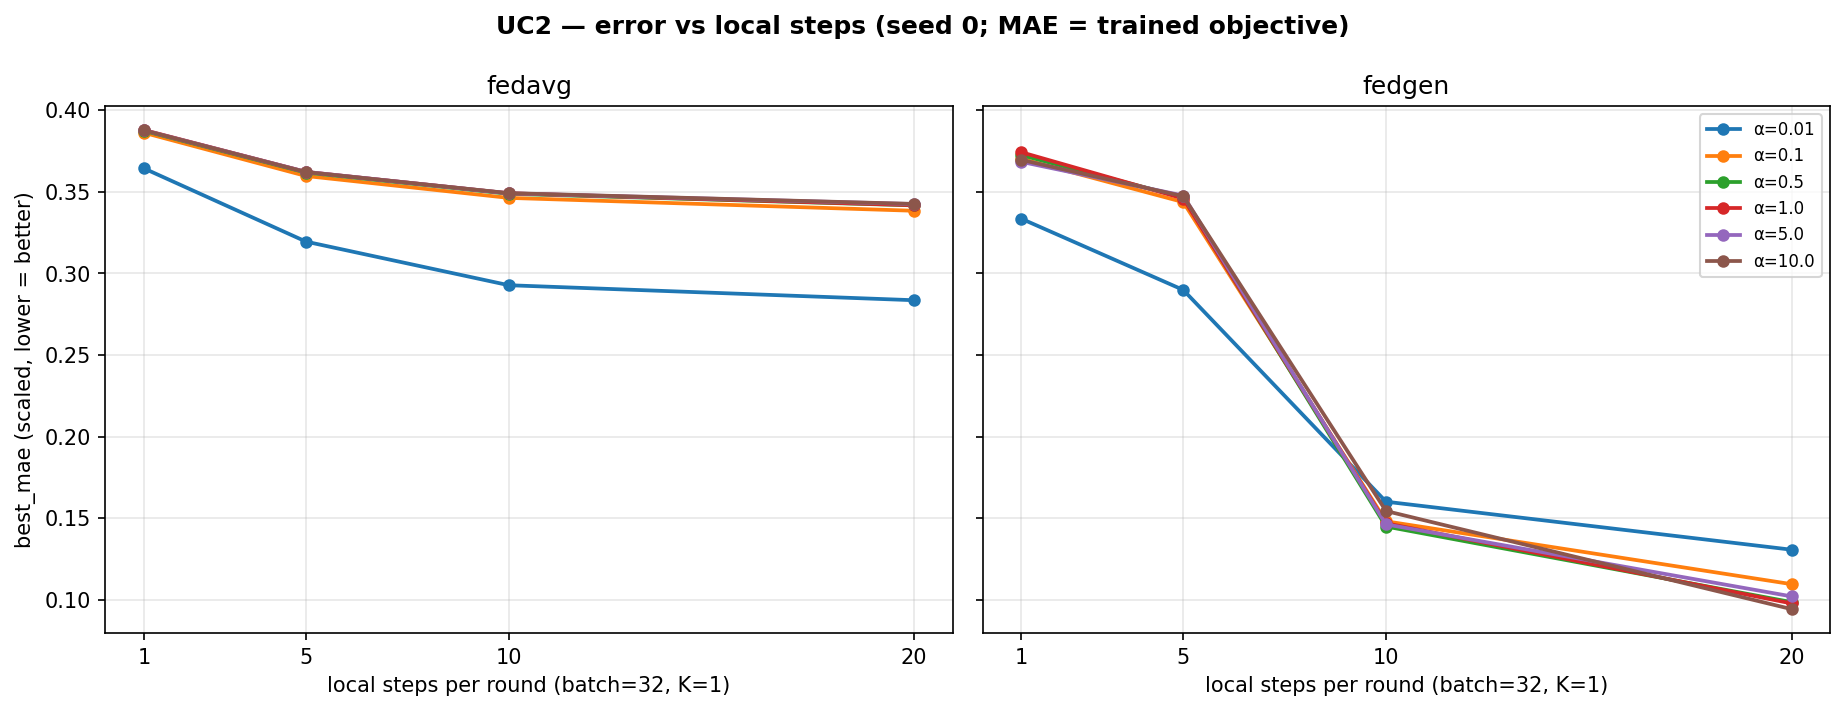

The file beside this chart, header and first rows:
method, le, alpha, rounds, first_mae, best_mae, last_mae, best_mse, last_mse, mse_improves
fedavg, 1, 0.01, 300, 0.376, 0.3644, 0.3644, 0.1536, 0.1536, True
fedavg, 1, 0.1, 300, 0.3932, 0.3862, 0.3862, 0.171, 0.172, False
fedavg, 1, 0.5, 300, 0.3943, 0.3874, 0.3874, 0.1718, 0.173, False
fedavg, 1, 1.0, 300, 0.3947, 0.3879, 0.3879, 0.172, 0.1732, False
fedavg, 1, 5.0, 300, 0.3945, 0.3877, 0.3877, 0.1719, 0.1731, False
fedavg, 1, 10.0, 300, 0.3945, 0.3877, 0.3877, 0.1719, 0.1731, False
fedavg, 5, 0.01, 300, 0.376, 0.3195, 0.3195, 0.1523, 0.1577, True
fedavg, 5, 0.1, 300, 0.3932, 0.3597, 0.3597, 0.171, 0.1911, False
fedavg, 5, 0.5, 300, 0.3943, 0.3618, 0.3618, 0.1718, 0.1926, False
fedavg, 5, 1.0, 300, 0.3947, 0.3622, 0.3622, 0.172, 0.1929, False
fedavg, 5, 5.0, 300, 0.3945, 0.3622, 0.3622, 0.1719, 0.1928, False
fedavg, 5, 10.0, 300, 0.3945, 0.3621, 0.3621, 0.1719, 0.1928, False
fedavg, 10, 0.01, 300, 0.376, 0.2928, 0.2928, 0.1523, 0.1754, True
fedavg, 10, 0.1, 300, 0.3932, 0.3463, 0.3463, 0.171, 0.2197, False
fedavg, 10, 0.5, 300, 0.3943, 0.3488, 0.3488, 0.1718, 0.2215, False
fedavg, 10, 1.0, 300, 0.3947, 0.3491, 0.3491, 0.172, 0.2219, False
fedavg, 10, 5.0, 300, 0.3945, 0.3491, 0.3491, 0.1719, 0.2217, False
fedavg, 10, 10.0, 300, 0.3945, 0.3492, 0.3492, 0.1719, 0.2217, False
fedavg, 20, 0.01, 300, 0.376, 0.2836, 0.2836, 0.1523, 0.1711, True
fedavg, 20, 0.1, 300, 0.3932, 0.3384, 0.3384, 0.171, 0.2166, False
fedavg, 20, 0.5, 300, 0.3943, 0.3417, 0.3417, 0.1718, 0.2203, False
fedavg, 20, 1.0, 300, 0.3947, 0.3418, 0.3418, 0.172, 0.2202, False
fedavg, 20, 5.0, 300, 0.3945, 0.3425, 0.3425, 0.1719, 0.2214, False
fedavg, 20, 10.0, 300, 0.3945, 0.3426, 0.3426, 0.1719, 0.2215, False
fedgen, 1, 0.01, 300, 0.376, 0.3336, 0.3336, 0.1526, 0.1546, True
fedgen, 1, 0.1, 300, 0.3932, 0.3703, 0.3703, 0.1709, 0.1821, True
fedgen, 1, 0.5, 300, 0.3943, 0.3725, 0.3725, 0.1717, 0.1822, True
fedgen, 1, 1.0, 300, 0.3947, 0.3743, 0.3743, 0.1719, 0.1824, True
fedgen, 1, 5.0, 300, 0.3945, 0.3684, 0.3684, 0.1718, 0.186, True
fedgen, 1, 10.0, 300, 0.3945, 0.3696, 0.3696, 0.1718, 0.185, True
fedgen, 5, 0.01, 86, 0.376, 0.2899, 0.2919, 0.1523, 0.1784, True
fedgen, 5, 0.1, 112, 0.3932, 0.3437, 0.3444, 0.1706, 0.2165, True
fedgen, 5, 0.5, 300, 0.3943, 0.3466, 0.3466, 0.1714, 0.2255, True
fedgen, 5, 1.0, 103, 0.3947, 0.3459, 0.3463, 0.1716, 0.2191, True
fedgen, 5, 5.0, 105, 0.3945, 0.3477, 0.3478, 0.1715, 0.2247, True
fedgen, 5, 10.0, 96, 0.3945, 0.3473, 0.3474, 0.1715, 0.2208, True
fedgen, 10, 0.01, 148, 0.376, 0.1602, 0.1644, 0.0608, 0.0671, True
fedgen, 10, 0.1, 300, 0.3932, 0.1482, 0.1482, 0.0621, 0.0622, True
fedgen, 10, 0.5, 300, 0.3943, 0.145, 0.145, 0.0599, 0.0599, True
fedgen, 10, 1.0, 300, 0.3947, 0.147, 0.147, 0.0609, 0.0609, True
fedgen, 10, 5.0, 300, 0.3945, 0.1463, 0.1463, 0.0591, 0.0591, True
fedgen, 10, 10.0, 300, 0.3945, 0.1545, 0.1545, 0.0604, 0.0604, True
fedgen, 20, 0.01, 279, 0.376, 0.1308, 0.1315, 0.0541, 0.0549, True
fedgen, 20, 0.1, 300, 0.3932, 0.1097, 0.1097, 0.0459, 0.0461, True
fedgen, 20, 0.5, 300, 0.3943, 0.0987, 0.0987, 0.0412, 0.0418, True
fedgen, 20, 1.0, 300, 0.3947, 0.0979, 0.0979, 0.041, 0.0415, True
fedgen, 20, 5.0, 300, 0.3945, 0.1022, 0.1022, 0.0427, 0.043, True
fedgen, 20, 10.0, 300, 0.3945, 0.0944, 0.0944, 0.0396, 0.0401, True
